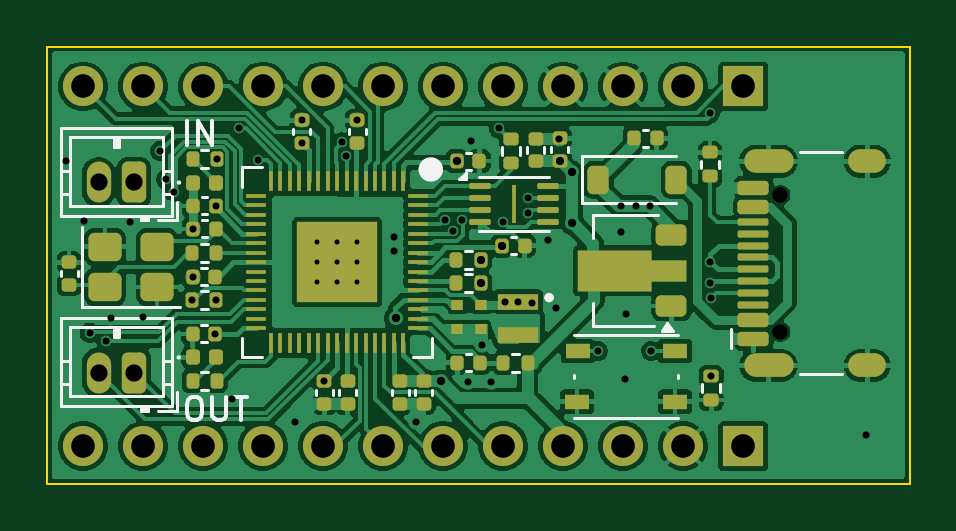
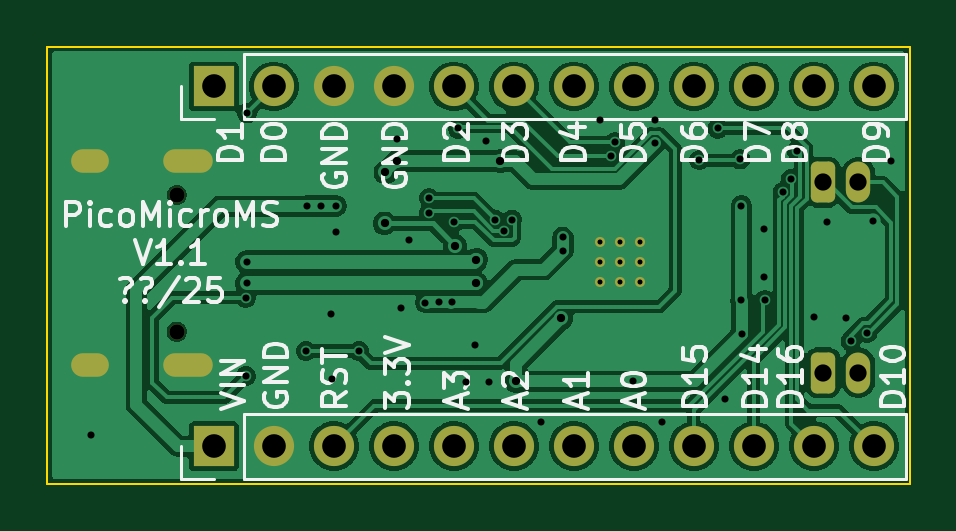
Circuit board: 9 layer files. Board 36.5 x 18.5 mm.
- bottom_copper: PCB_MF_PicoMicro-CuBottom.gbr (76667 bytes)
- top_copper: PCB_MF_PicoMicro-CuTop.gbr (144941 bytes)
- outline: PCB_MF_PicoMicro-EdgeCuts.gbr (614 bytes)
- bottom_mask: PCB_MF_PicoMicro-MaskBottom.gbr (2530 bytes)
- top_mask: PCB_MF_PicoMicro-MaskTop.gbr (9430 bytes)
- drill: PCB_MF_PicoMicro-NPTH.drl (362 bytes)
- drill: PCB_MF_PicoMicro-PTH.drl (2483 bytes)
- bottom_silk: PCB_MF_PicoMicro-SilkBottom.gbr (42966 bytes)
- top_silk: PCB_MF_PicoMicro-SilkTop.gbr (18774 bytes)

=== bottom_copper: PCB_MF_PicoMicro-CuBottom.gbr (76667 bytes, source omitted) ===
=== top_copper: PCB_MF_PicoMicro-CuTop.gbr (144941 bytes, source omitted) ===
=== outline: PCB_MF_PicoMicro-EdgeCuts.gbr ===
%TF.GenerationSoftware,KiCad,Pcbnew,9.0.3*%
%TF.CreationDate,2025-08-22T06:12:51+02:00*%
%TF.ProjectId,PCB_MF_PicoMicro,5043425f-4d46-45f5-9069-636f4d696372,rev?*%
%TF.SameCoordinates,Original*%
%TF.FileFunction,Profile,NP*%
%FSLAX46Y46*%
G04 Gerber Fmt 4.6, Leading zero omitted, Abs format (unit mm)*
G04 Created by KiCad (PCBNEW 9.0.3) date 2025-08-22 06:12:51*
%MOMM*%
%LPD*%
G01*
G04 APERTURE LIST*
%TA.AperFunction,Profile*%
%ADD10C,0.100000*%
%TD*%
G04 APERTURE END LIST*
D10*
X105232000Y-81420000D02*
X141732000Y-81420000D01*
X141732000Y-99920000D01*
X105232000Y-99920000D01*
X105232000Y-81420000D01*
M02*

=== bottom_mask: PCB_MF_PicoMicro-MaskBottom.gbr (2530 bytes, source withheld) ===
=== top_mask: PCB_MF_PicoMicro-MaskTop.gbr (9430 bytes, source omitted) ===
=== drill: PCB_MF_PicoMicro-NPTH.drl ===
M48
; DRILL file {KiCad 9.0.3} date 2025-08-22T06:12:51+0200
; FORMAT={-:-/ absolute / inch / decimal}
; #@! TF.CreationDate,2025-08-22T06:12:51+02:00
; #@! TF.GenerationSoftware,Kicad,Pcbnew,9.0.3
; #@! TF.FileFunction,NonPlated,1,2,NPTH
FMAT,2
INCH
; #@! TA.AperFunction,NonPlated,NPTH,ComponentDrill
T1C0.0256
%
G90
G05
T1
X5.3646Y-3.4531
X5.3646Y-3.6807
M30

=== drill: PCB_MF_PicoMicro-PTH.drl ===
M48
; DRILL file {KiCad 9.0.3} date 2025-08-22T06:12:51+0200
; FORMAT={-:-/ absolute / inch / decimal}
; #@! TF.CreationDate,2025-08-22T06:12:51+02:00
; #@! TF.GenerationSoftware,Kicad,Pcbnew,9.0.3
; #@! TF.FileFunction,Plated,1,2,PTH
FMAT,2
INCH
; #@! TA.AperFunction,Plated,PTH,ComponentDrill
T1C0.0084
; #@! TA.AperFunction,Plated,PTH,ViaDrill
T2C0.0118
; #@! TA.AperFunction,Plated,PTH,ViaDrill
T3C0.0138
; #@! TA.AperFunction,Plated,PTH,ComponentDrill
T4C0.0236
; #@! TA.AperFunction,Plated,PTH,ComponentDrill
T5C0.0287
; #@! TA.AperFunction,Plated,PTH,ComponentDrill
T6C0.0394
%
G90
G05
T1
X4.5925Y-3.5314
X4.5925Y-3.5649
X4.5925Y-3.5983
X4.626Y-3.5314
X4.626Y-3.5649
X4.626Y-3.5983
X4.6594Y-3.5314
X4.6594Y-3.5649
X4.6594Y-3.5983
T2
X4.174Y-3.3969
X4.2041Y-3.4966
X4.2134Y-3.6827
X4.2413Y-3.6969
X4.2492Y-3.6575
X4.2805Y-3.4986
X4.3028Y-3.6567
X4.3311Y-3.3794
X4.341Y-3.4266
X4.3547Y-3.448
X4.3846Y-3.6283
X4.385Y-3.589
X4.3854Y-3.5094
X4.4228Y-3.6846
X4.4232Y-3.4713
X4.4248Y-3.6283
X4.4252Y-3.3933
X4.4504Y-3.7933
X4.463Y-3.3421
X4.4933Y-3.3949
X4.5559Y-3.8315
X4.5673Y-3.3287
X4.5673Y-3.3665
X4.6047Y-3.7634
X4.6341Y-3.3654
X4.6407Y-3.3878
X4.6591Y-3.3287
X4.7209Y-3.5236
X4.7209Y-3.5457
X4.7571Y-3.8315
X4.8055Y-3.4941
X4.8193Y-3.5127
X4.8336Y-3.4941
X4.8441Y-3.7646
X4.8488Y-3.3634
X4.8681Y-3.7026
X4.8831Y-3.7646
X4.8957Y-3.3421
X4.9016Y-3.498
X4.9051Y-3.6315
X4.928Y-3.6319
X4.9437Y-3.4827
X4.9441Y-3.4583
X4.95Y-3.6323
X4.9776Y-3.5287
X4.9906Y-3.6406
X4.9965Y-3.3591
X5.0606Y-3.713
X5.0988Y-3.4713
X5.0996Y-3.5142
X5.1051Y-3.7591
X5.1075Y-3.652
X5.1236Y-3.4713
X5.1472Y-3.4717
X5.1492Y-3.713
X5.247Y-3.5646
X5.247Y-3.6
X5.2474Y-3.3166
X5.2496Y-3.7547
X5.2498Y-3.6245
X5.5067Y-3.8531
T3
X4.7232Y-3.6583
X4.7984Y-3.7638
X4.8252Y-3.3965
X4.865Y-3.5606
X4.865Y-3.6
X4.9008Y-3.5374
X4.9969Y-3.3965
X5.0167Y-3.4154
X5.0181Y-3.5004
T5
X4.2283Y-3.4321
X4.2283Y-3.749
X4.2874Y-3.4321
X4.2874Y-3.749
T6
X4.2028Y-3.272
X4.2028Y-3.8717
X4.3028Y-3.272
X4.3028Y-3.8717
X4.4028Y-3.272
X4.4028Y-3.8717
X4.5028Y-3.272
X4.5028Y-3.8717
X4.6028Y-3.272
X4.6028Y-3.8717
X4.7028Y-3.272
X4.7028Y-3.8717
X4.8028Y-3.272
X4.8028Y-3.8717
X4.9028Y-3.272
X4.9028Y-3.8717
X5.0028Y-3.272
X5.0028Y-3.8717
X5.1028Y-3.272
X5.1028Y-3.8717
X5.2028Y-3.272
X5.2028Y-3.8717
X5.3028Y-3.272
X5.3028Y-3.8717
T4
G00X5.3232Y-3.3969
M15
G01X5.3665Y-3.3969
M16
G05
G00X5.3232Y-3.737
M15
G01X5.3665Y-3.737
M16
G05
G00X5.4976Y-3.3969
M15
G01X5.5213Y-3.3969
M16
G05
G00X5.4976Y-3.737
M15
G01X5.5213Y-3.737
M16
G05
M30

=== bottom_silk: PCB_MF_PicoMicro-SilkBottom.gbr (42966 bytes, source omitted) ===
=== top_silk: PCB_MF_PicoMicro-SilkTop.gbr (18774 bytes, source omitted) ===
